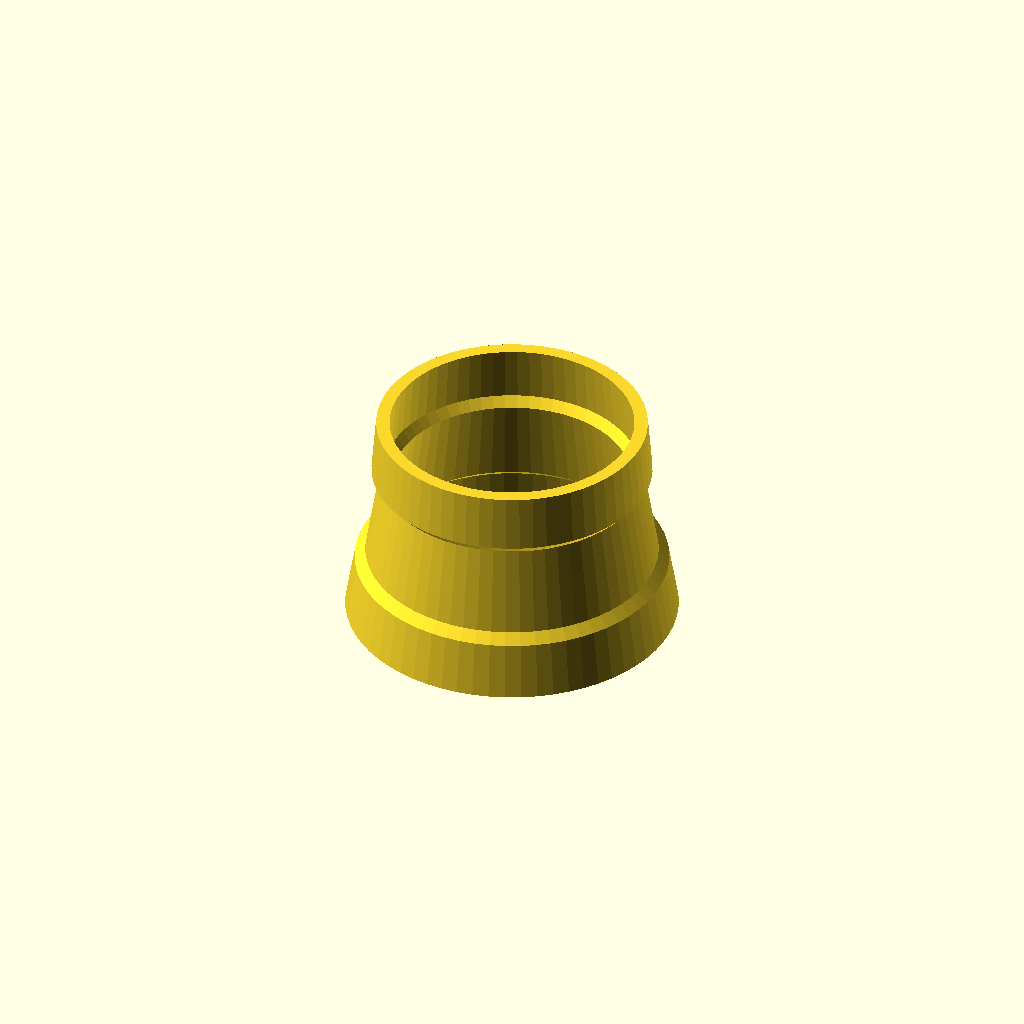
Cell 1: rendered with the file's own defaults.
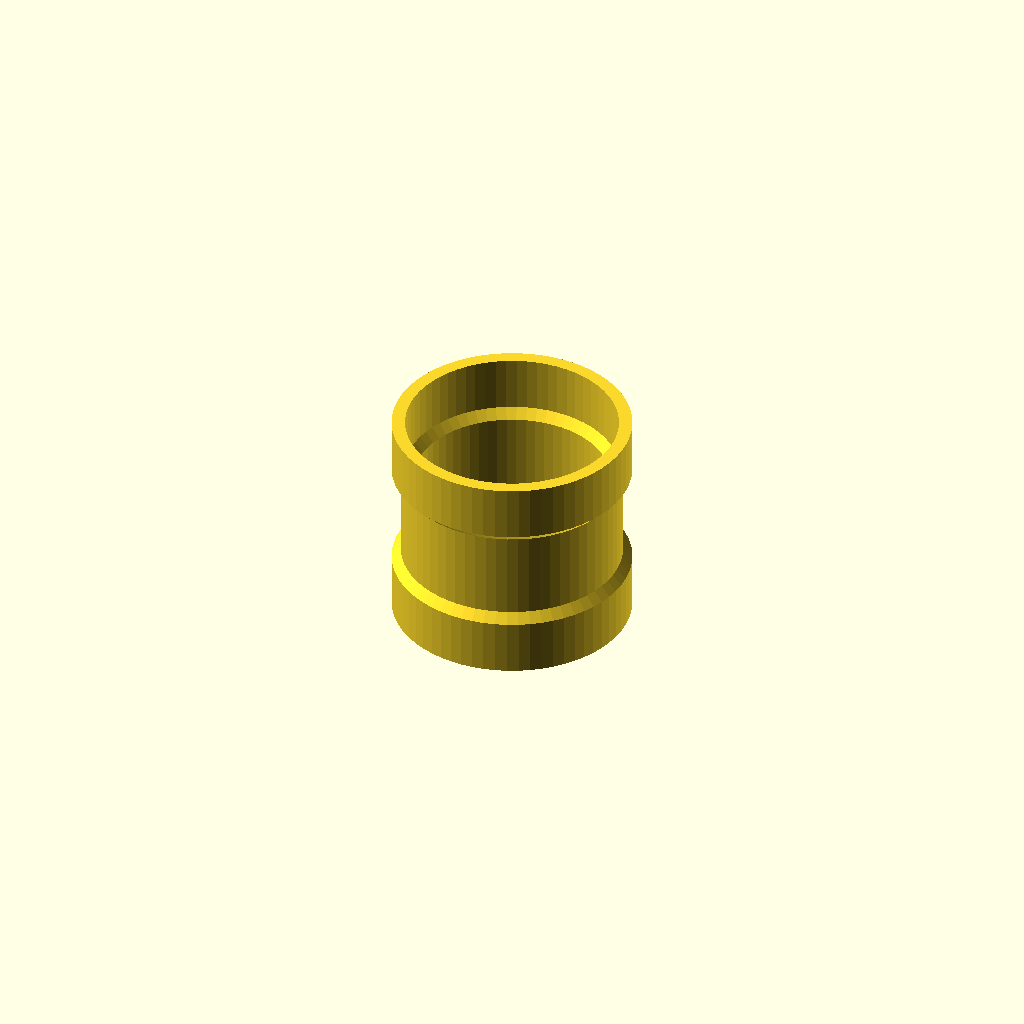
Cell 2: cork_depth_target = 130 (everything else at default).
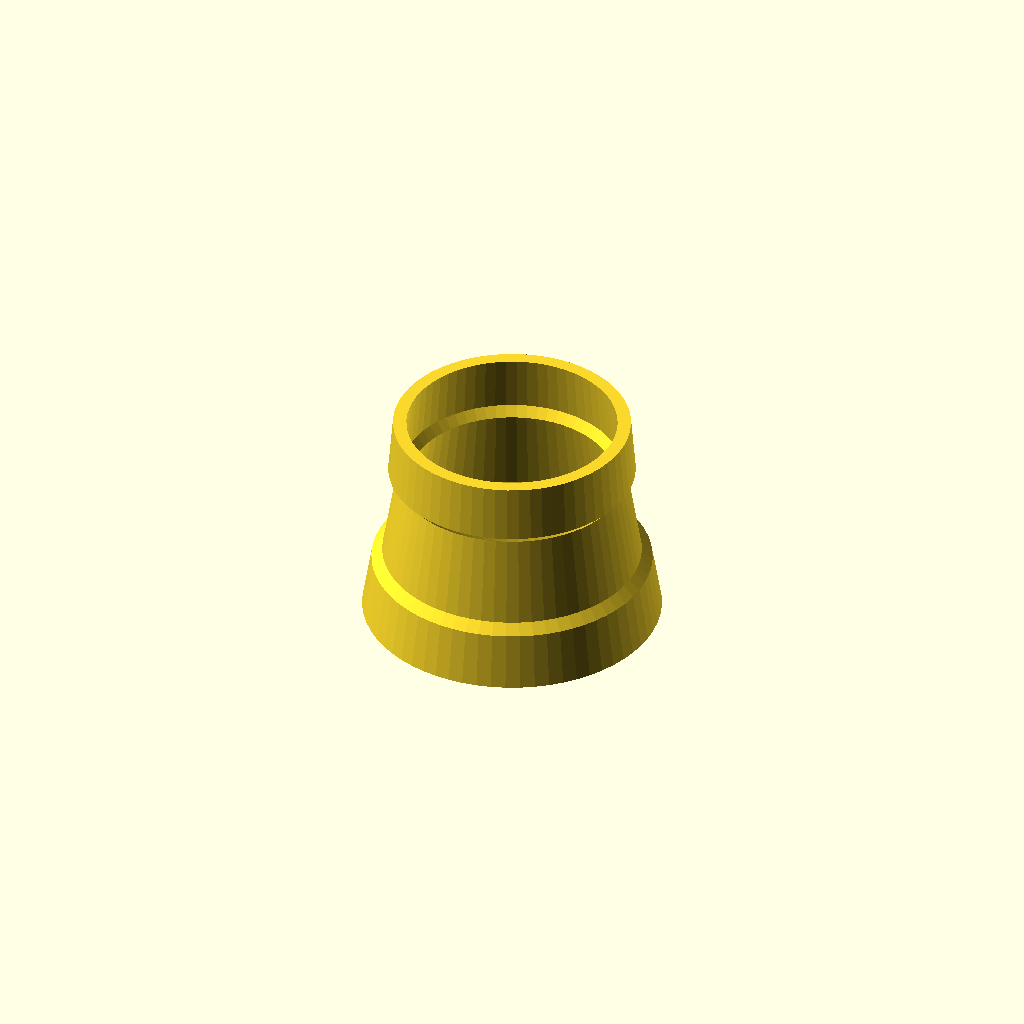
Cell 3: cork_thick = 4 (everything else at default).
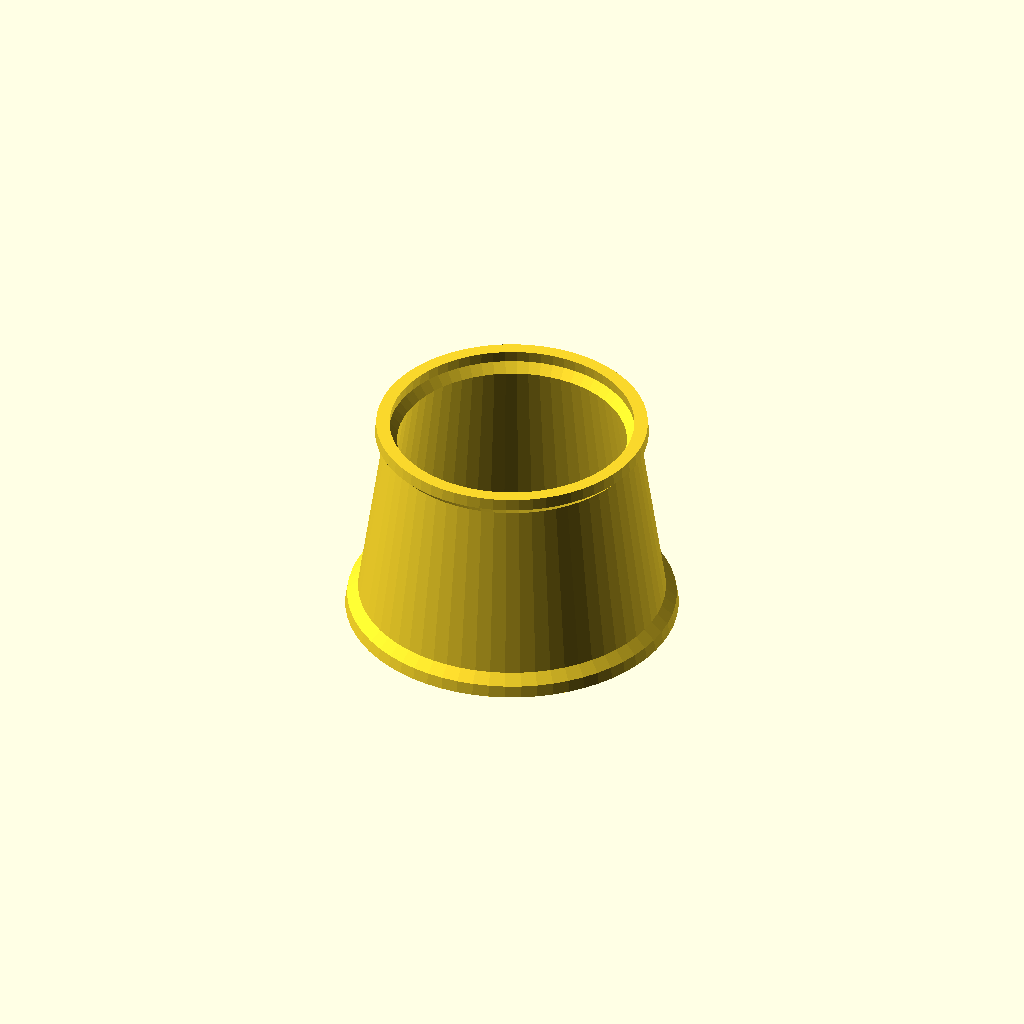
Cell 4: cork_seat_w = 21 (everything else at default).
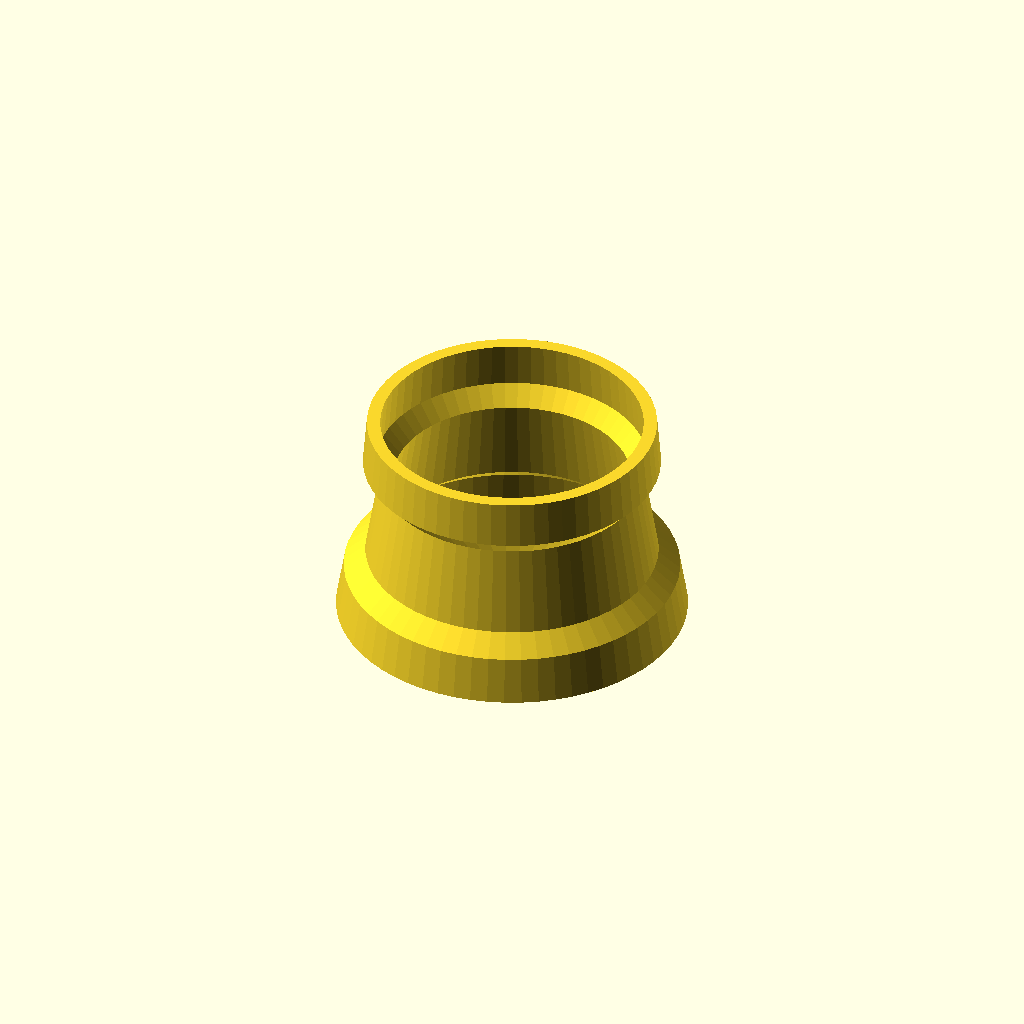
Cell 5: the same model with cork_seat_d = 2.2.
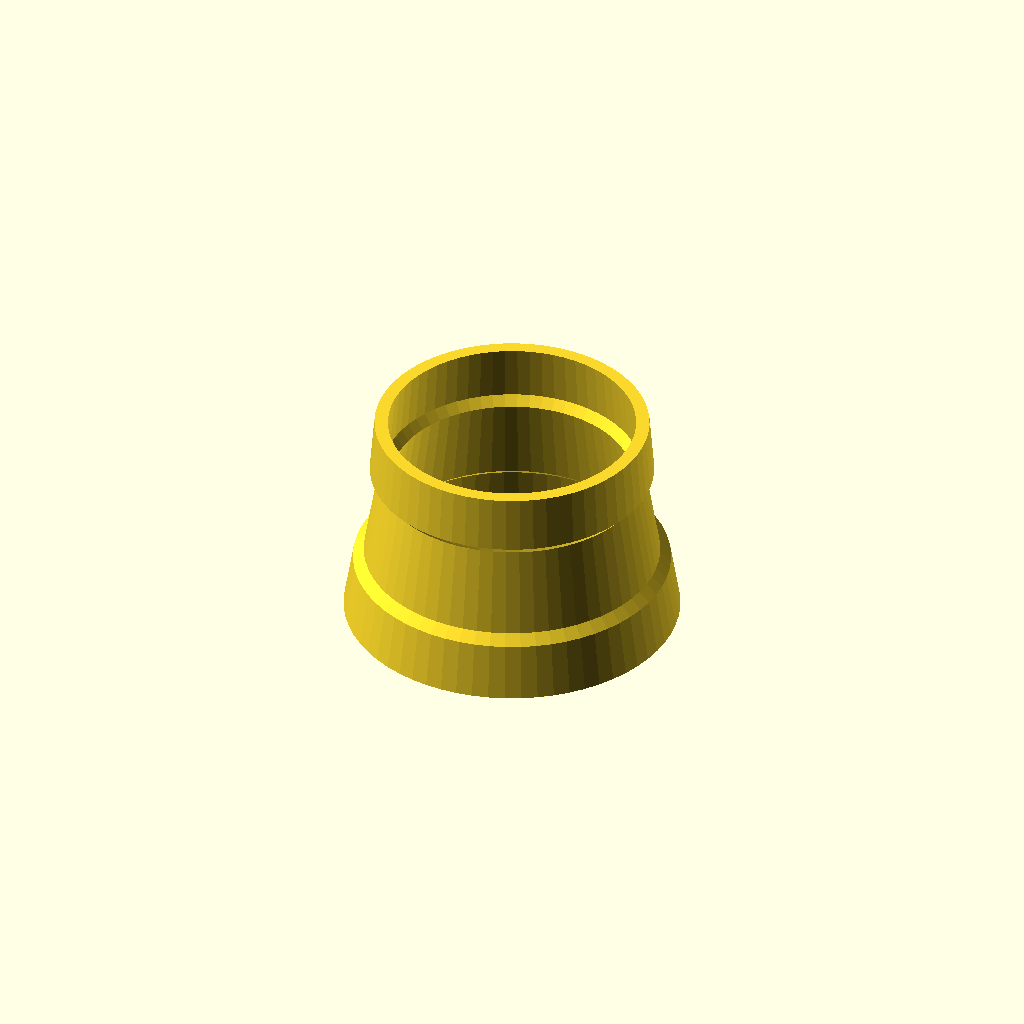
Cell 6: cork_compress = 0.4 (everything else at default).
All cells are drawn from one camera (rotation 55°, 0°, 25°, orthographic, colour scheme Cornfield), so only the parameter changes between them.
The OpenSCAD source (PRACTICE MUTE/test_ring_v2.scad):
// =============================================================================
//  TEST RING V2 — Sede Sughero a Quota 65 mm (Conicità Dolce Autobloccante)
//  100% VERO ZERO SUPPORTI — Ottimizzato per Creality Ender-3 V2
// =============================================================================

$fn = $preview ? 64 : 128;

// Profilo campana misurato
bell_profile = [
    [0,   119.0],
    [10,   83.0],
    [20,   69.5],
    [30,   57.0],
    [40,   45.0],
    [70,   35.0],
    [100,  30.0]
];

// Parametri sede sughero a quota 65 mm
cork_depth_target = 65.0;  // [mm] Profondità del centro guarnizione (cono dolce autobloccante)
cork_thick        = 2.0;   // [mm] Spessore striscia sughero
cork_seat_w       = 10.5;  // [mm] Larghezza fondo piano gola (+0.5 mm tolleranza)
cork_seat_d       = 1.1;   // [mm] Profondità gola (il sughero sporge di 0.9 mm a riposo)
cork_compress     = 0.20;  // [mm] Compressione radiale voluta a battuta
cork_chamfer      = cork_seat_d; // [mm] dz = dr = 1.1 mm -> raccordo a 45°

wall_t = 1.6;              // [mm] Spessore parete costante (4 perimetri da 0.4 mm)
h_ring = 26.0;             // [mm] Altezza totale provino

function interp_linear(z, pts, i=0) =
    (i >= len(pts)-1) ? pts[len(pts)-1][1] :
    (z <= pts[0][0]) ? pts[0][1] :
    (z <= pts[i+1][0]) ?
        pts[i][1] + (z - pts[i][0]) * (pts[i+1][1] - pts[i][1]) / (pts[i+1][0] - pts[i][0]) :
        interp_linear(z, pts, i+1);

function bell_dia(z) = interp_linear(z, bell_profile);
function bell_r(z)   = bell_dia(z) / 2;

bell_r_cork = bell_r(cork_depth_target);
cork_protrusion_compressed = (cork_thick - cork_seat_d) - cork_compress; // 0.70 mm
body_r_cork = bell_r_cork - cork_protrusion_compressed;
clearance_plastic_brass = bell_r_cork - body_r_cork; // 0.70 mm costante

z_cork_top    = cork_depth_target + (cork_seat_w / 2);
z_cork_bottom = cork_depth_target - (cork_seat_w / 2);
z_bot         = cork_depth_target - (h_ring / 2);
z_top         = cork_depth_target + (h_ring / 2);

zb_chamfer_top = z_cork_top + cork_chamfer;
zb_cork_top    = z_cork_top;
zb_cork_bot    = z_cork_bottom;
zb_chamfer_bot = z_cork_bottom - cork_chamfer;

r_bot_ext         = bell_r(z_bot) - clearance_plastic_brass;
r_top_ext         = bell_r(z_top) - clearance_plastic_brass;
r_chamfer_bot_ext = bell_r(zb_chamfer_bot) - clearance_plastic_brass;
r_cork_bot_in     = (bell_r(zb_cork_bot) - clearance_plastic_brass) - cork_seat_d;
r_cork_top_in     = (bell_r(zb_cork_top) - clearance_plastic_brass) - cork_seat_d;
r_chamfer_top_ext = bell_r(zb_chamfer_top) - clearance_plastic_brass;

zm_bot         = 0;
zm_chamfer_bot = zb_chamfer_bot - z_bot;
zm_cork_bot    = zb_cork_bot - z_bot;
zm_cork_top    = zb_cork_top - z_bot;
zm_chamfer_top = zb_chamfer_top - z_bot;
zm_top         = h_ring;

poly_ext = [
    // Appoggio piatto sul bed (senza brim artificiale, si usa il brim di Cura)
    [r_bot_ext,          zm_bot],
    [r_chamfer_bot_ext, zm_chamfer_bot],
    [r_cork_bot_in,     zm_cork_bot],       // rampa 45° interna
    [r_cork_top_in,     zm_cork_top],       // fondo gola piano (10.5 mm)
    [r_chamfer_top_ext, zm_chamfer_top],    // rampa 45° esterna (autoportante)
    [r_top_ext,         zm_top]
];

poly_int = [
    [r_top_ext - wall_t,         zm_top],
    [r_chamfer_top_ext - wall_t, zm_chamfer_top],
    [r_cork_top_in - wall_t,     zm_cork_top],       // parete costante 1.6 mm ovunque
    [r_cork_bot_in - wall_t,     zm_cork_bot],
    [r_chamfer_bot_ext - wall_t, zm_chamfer_bot],
    [r_bot_ext - wall_t,         zm_bot]
];

rotate_extrude()
    polygon(concat(poly_ext, poly_int));
Customizer parameters (derived from the source; name, type, default, range or options):
cork_depth_target: number, default 65
cork_thick: number, default 2
cork_seat_w: number, default 10.5
cork_seat_d: number, default 1.1
cork_compress: number, default 0.2
wall_t: number, default 1.6
h_ring: number, default 26
